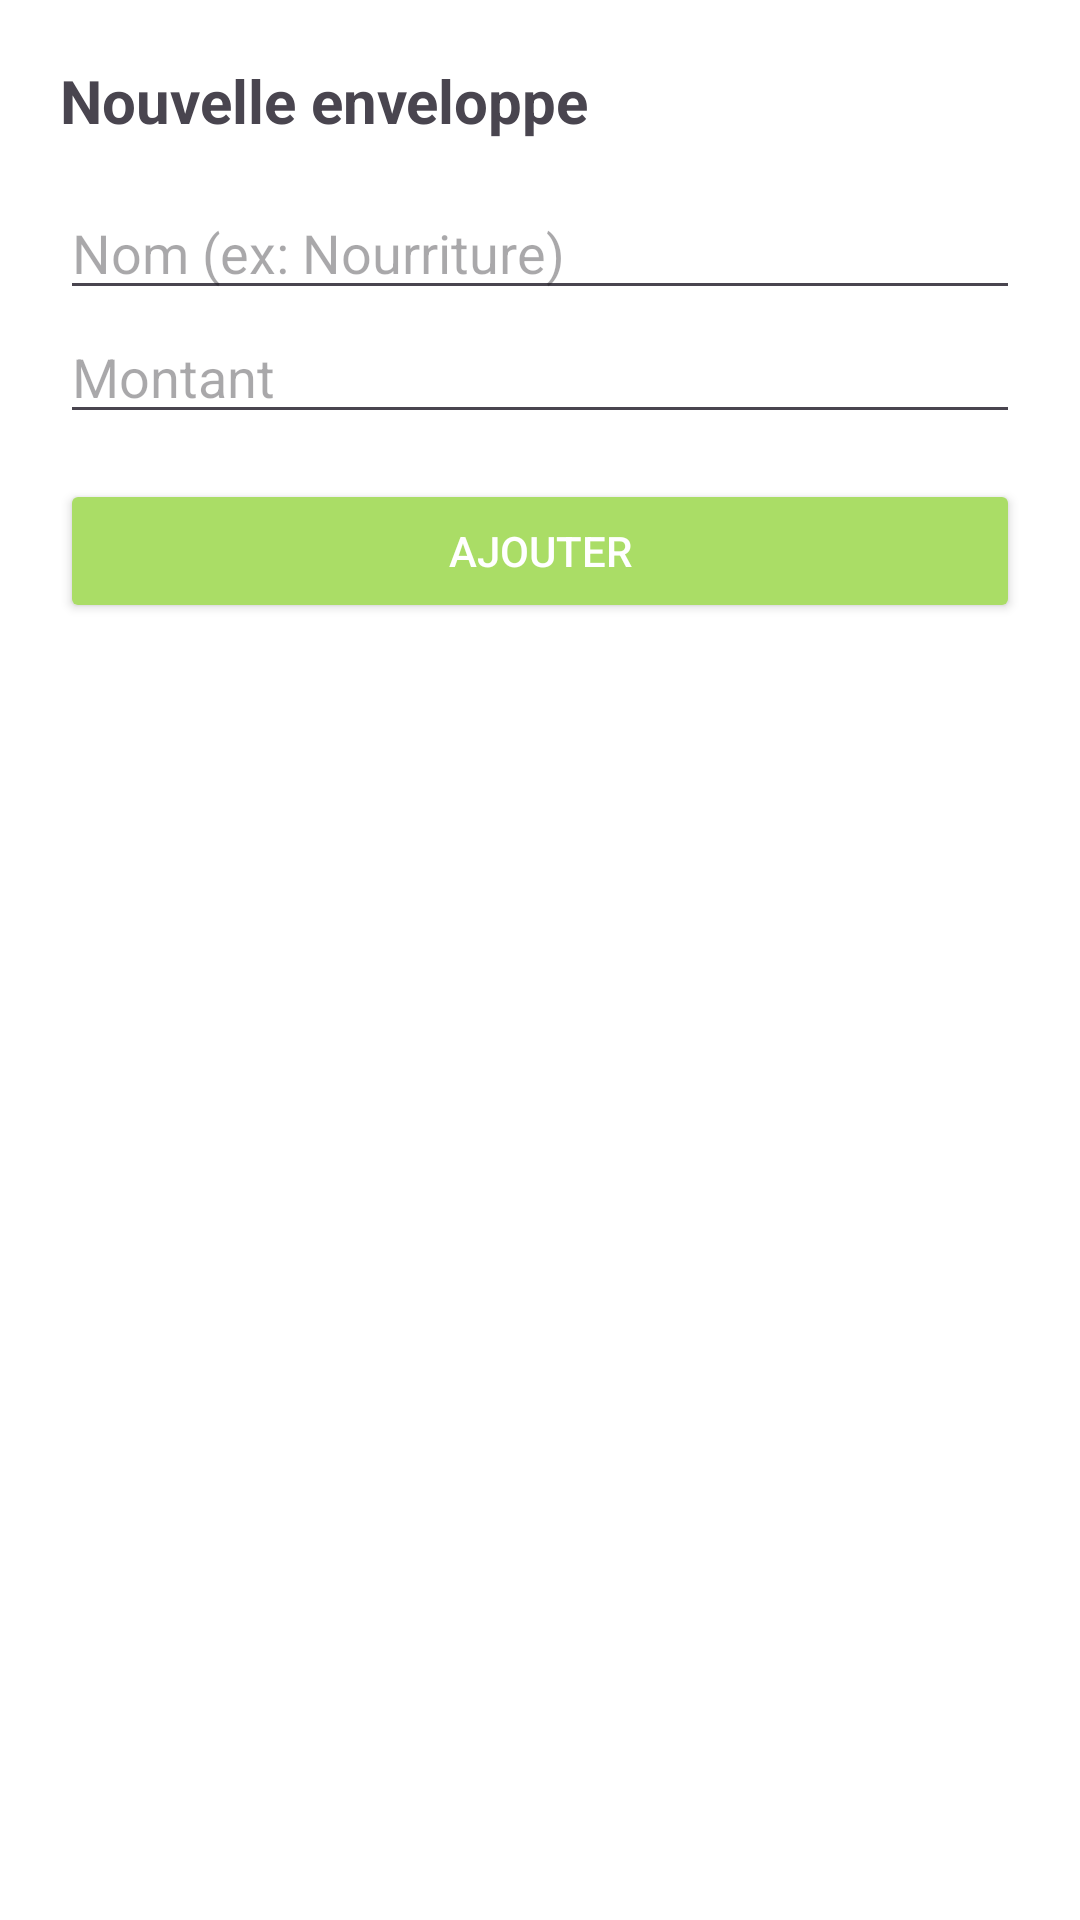

This screen was rendered from an Android layout file. Write that file and the resources it references.
<!-- AndroidManifest.xml: application theme Theme.BudgETS -->
<!-- res/layout/popup_enveloppe.xml -->
<LinearLayout xmlns:android="http://schemas.android.com/apk/res/android"
    android:layout_width="300dp"
    android:layout_height="wrap_content"
    android:orientation="vertical"
    android:padding="20dp"
    android:background="#FFFFFF">

    <TextView
        android:text="Nouvelle enveloppe"
        android:textSize="20sp"
        android:textStyle="bold"
        android:layout_marginBottom="15dp"
        android:layout_height="wrap_content"
        android:layout_width="wrap_content"/>

    <EditText
        android:id="@+id/nomEnv"
        android:layout_width="match_parent"
        android:layout_height="wrap_content"
        android:hint="Nom (ex: Nourriture)"/>

    <EditText
        android:id="@+id/montantEnv"
        android:layout_width="match_parent"
        android:layout_height="wrap_content"
        android:hint="Montant"
        android:inputType="numberDecimal"/>

    <Button
        android:id="@+id/btnAjouterEnv"
        android:layout_width="match_parent"
        android:layout_height="wrap_content"
        android:text="Ajouter"
        android:backgroundTint="#AADD66"
        android:textColor="#FFFFFF"
        android:layout_marginTop="15dp"/>
</LinearLayout>
<!-- resources referenced by this layout -->
<resources>
  <style name="Theme.BudgETS" parent="Base.Theme.BudgETS" />
  <style name="Base.Theme.BudgETS" parent="Theme.Material3.DayNight.NoActionBar">
          
          
      </style>
</resources>
